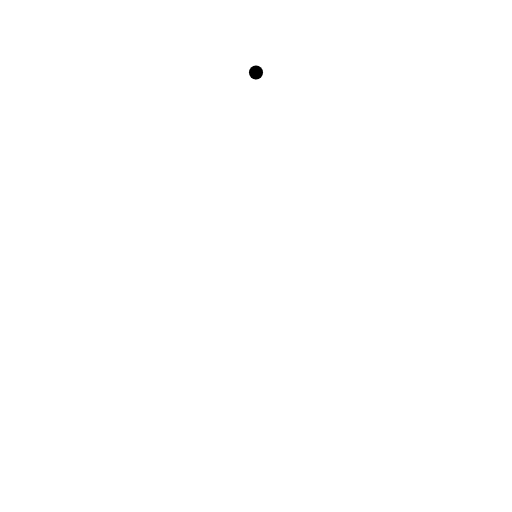
t = 0.00 s
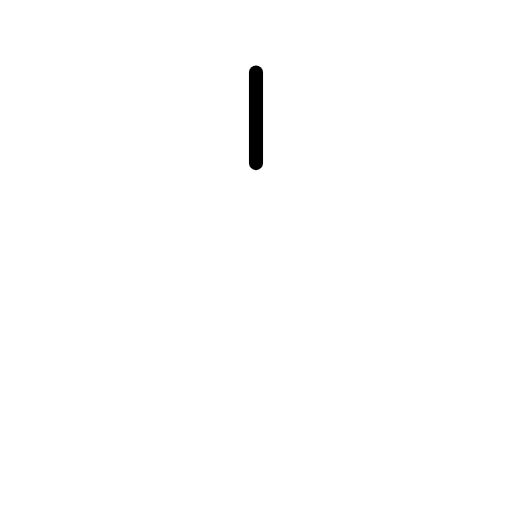
t = 0.25 s
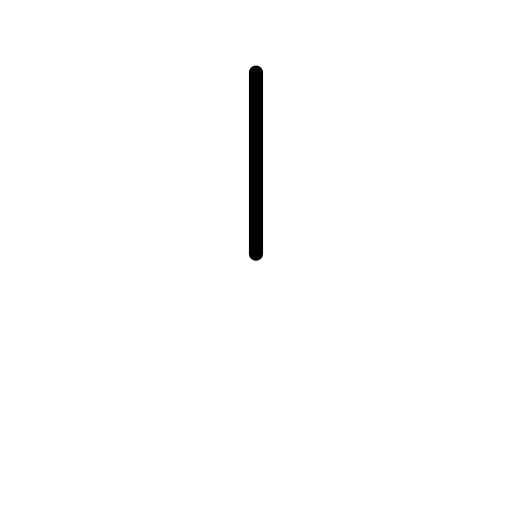
t = 0.50 s
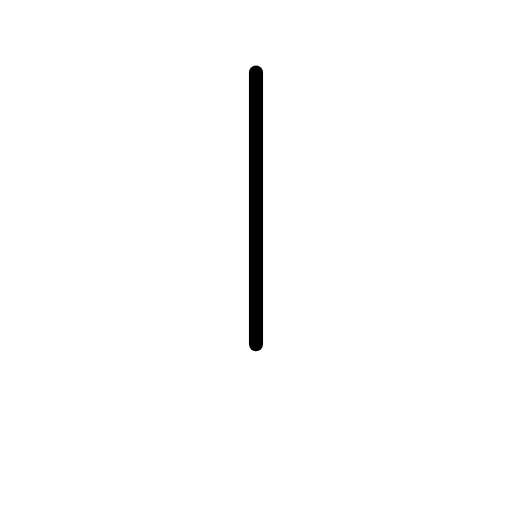
t = 0.75 s
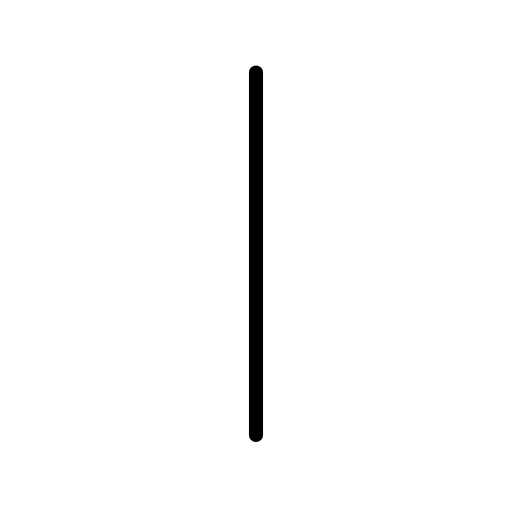
t = 1.00 s

The animated SVG that drew these frames (rendered in a browser with its animation timeline set to each time). Animation: 1 SMIL element (animate=1); one cycle of 1.00 s.

<?xml version="1.0" encoding="UTF-8"?>
<!--
AniKanjiVG is licensed by CC-BY-SA Paul C. Sommerhoff (https://bitbucket.org/sommerhoff/anikanjivg).
AniKanjiVG uses KanjiVG which is licensed by CC-BY-SA Ulrich Apel (http://kanjivg.tagaini.net).
See also http://creativecommons.org/licenses/by-sa/3.0/
-->
<svg xmlns:kvg='http://kanjivg.tagaini.net' xmlns='http://www.w3.org/2000/svg' width='109' height='109' viewBox='0 0 109 109' style='fill:none;stroke:#000000;stroke-width:3;stroke-linecap:round;stroke-linejoin:round;' id="kvg:kanji_0ff4c"><g id="kvg:0ff4c"><path id="kvg:0ff4c-s1" d="M54.5,15.43c0,5.35,0,69.79,0,77.16"><animate attributeName="d" begin="0.0s" dur="1.0s" from="M54.5,15.43C54.5,15.43,54.5,15.43,54.5,15.43" to="M54.5,15.43c0,5.35,0,69.79,0,77.16" />
</path>
</g>
</svg>
